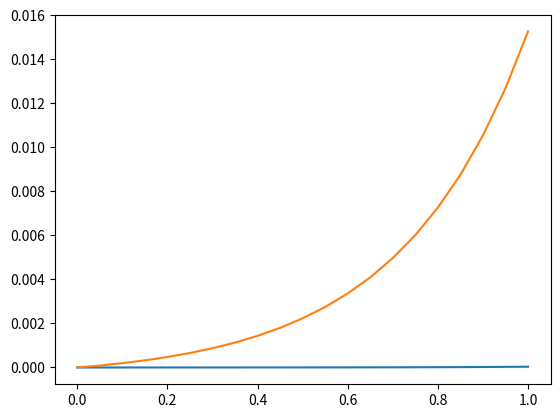

The matplotlib source for this figure:
import numpy as np
import matplotlib.pyplot as plt
def partA():
    # Define our function.
    f = "(t+1)*u"
    # Set your initial conditions, add the first point to our thing
    un = 1
    t=0
    U = []
    U.append(1)
    for i in range(10):
        # Set up and solve for K1
        u = un
        k1=eval(f)
        t = t+.05
        u = un + .05*k1
        # Set up and solve for k2
        k2 = eval(f)
        u = un + .05*k2
        # Set up and solve for k3
        k3 = eval(f)
        u = un+.1*k3
        t = t + .05
        # Set up and solve for k4
        k4 = eval(f)
        # Find the next step based on k1,k2,k3,k4
        un = un + .1/6*(k1+2*k2+2*k3+k4)
        U.append(un)
    x=0
    #Define our true solution
    sol = "np.exp(.5*x ** 2 + x)"
    solist = []
    err = []
    xlist = []
    #Determine error at each point
    for i in range(11):
        x= .1*i
        xlist.append(x)
        solist.append(eval(sol))
        err.append(solist[i]-U[i])


    plt.plot(xlist,err)
    plt.show()
partA()
def Q2():
    # Define our function and initial conditions
    f = "(t+1)*u"
    un = 1
    t = .05
    U = []
    U.append(1)
    # Use forward Euler to get the first step
    u = un
    U.append(un+.05*eval(f))
    # Use Midpoint method to find all other U values
    for i in range(1,20):
        u = U[i]
        t = (i) * .05
        U.append(U[i-1]+.1*eval(f))
    print(U)
    xlist = []
    solist = []
    sol = "np.exp(.5*x ** 2 + x)"
    err = []
    # Find Error
    for i in range(21):
        x= .05*i
        xlist.append(x)
        solist.append(eval(sol))
        err.append(np.abs(solist[i]-U[i]))
    # Plot Error
    plt.plot(xlist, err)
    plt.show()
Q2()